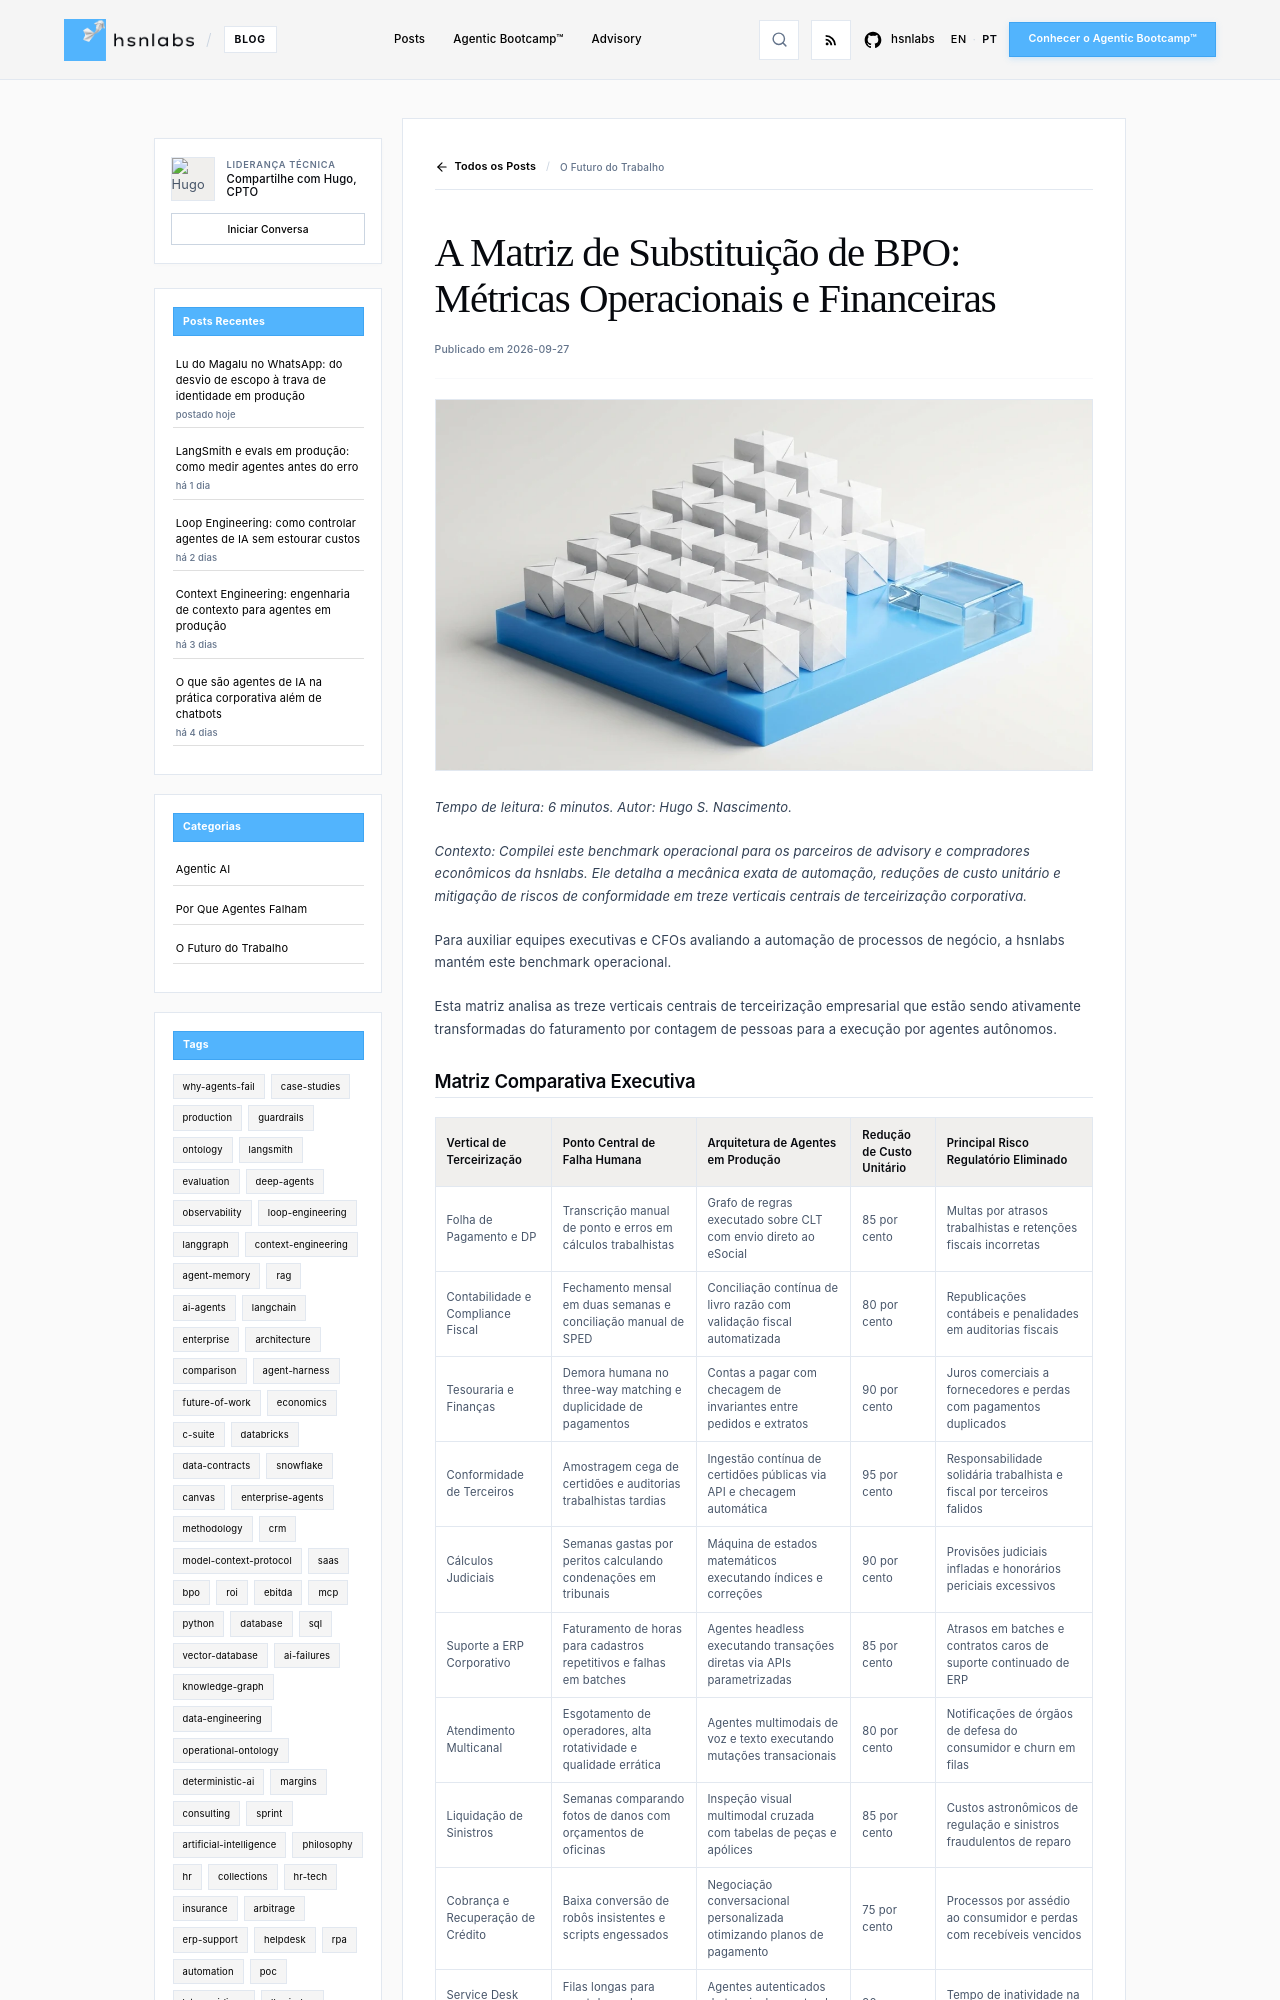

repository: hsnlabs-ai/blog · page: pt/post/matriz-substituicao-bpo/index.html · generator: mkdocs

---
title: 'A Matriz de Substituição de BPO: Métricas Operacionais e Financeiras'
date: '2026-09-27'
category: Future of Work
tags:
- economics
- ebitda
- bpo
description: 'Framework quantitativo analisando economia unitária, métricas operacionais e impacto na margem ao substituir contratos de BPO por agentes de software.'
author: Hugo S. Nascimento
image: assets/images/posts/bpo-replacement-matrix/cover.webp
---

*Tempo de leitura: 6 minutos. Autor: Hugo S. Nascimento.*

<!-- more -->

*Contexto: Compilei este benchmark operacional para os parceiros de advisory e compradores econômicos da hsnlabs. Ele detalha a mecânica exata de automação, reduções de custo unitário e mitigação de riscos de conformidade em treze verticais centrais de terceirização corporativa.*

Para auxiliar equipes executivas e CFOs avaliando a automação de processos de negócio, a hsnlabs mantém este benchmark operacional.

Esta matriz analisa as treze verticais centrais de terceirização empresarial que estão sendo ativamente transformadas do faturamento por contagem de pessoas para a execução por agentes autônomos.
